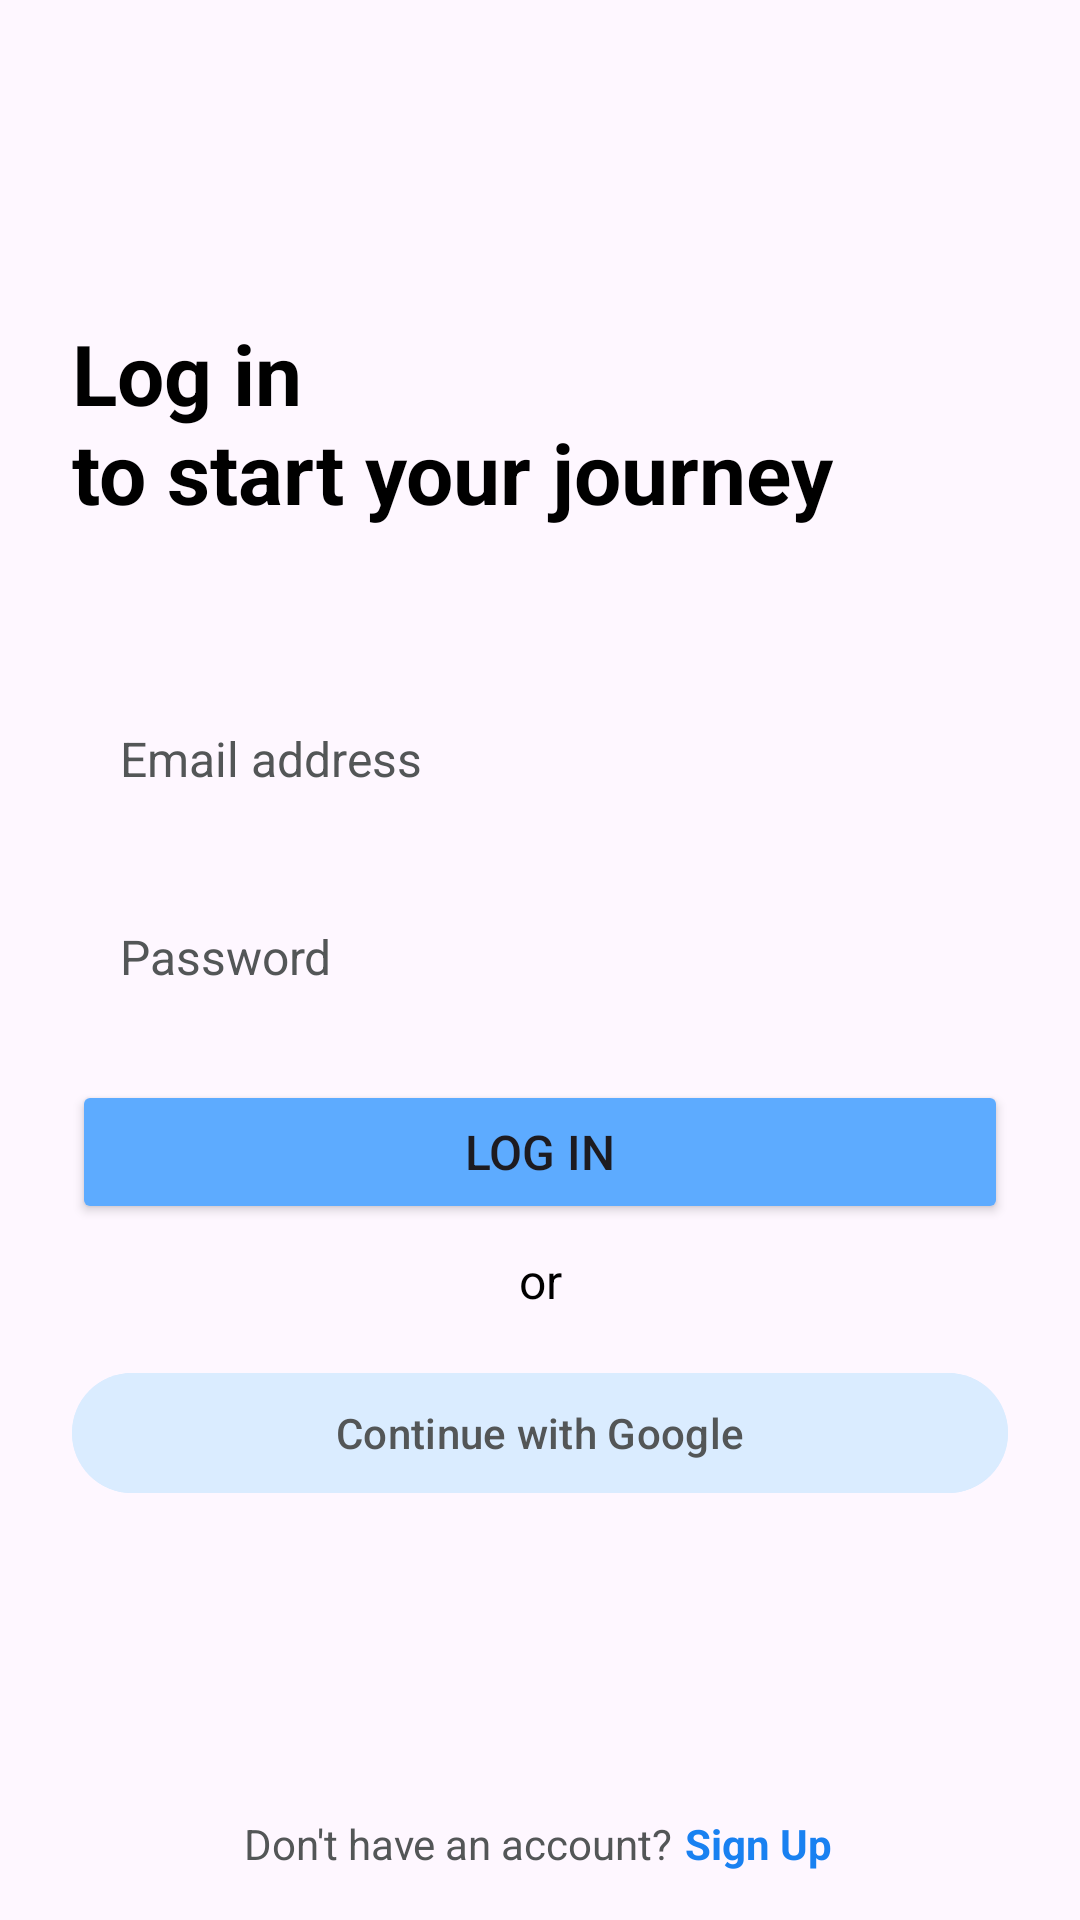

Reconstruct the res/layout file that produces this screen, plus the resources it refers to.
<!-- AndroidManifest.xml: application theme Theme.RRBMUStudies -->
<!-- res/layout/activity_login.xml -->
<?xml version="1.0" encoding="utf-8"?>
<androidx.constraintlayout.widget.ConstraintLayout xmlns:android="http://schemas.android.com/apk/res/android"
    xmlns:app="http://schemas.android.com/apk/res-auto"
    xmlns:tools="http://schemas.android.com/tools"
    android:layout_width="match_parent"
    android:layout_height="match_parent"
    tools:context=".OthersFeatures.LoginActivity">

    <ImageView
        android:id="@+id/loginBg"
        android:layout_width="match_parent"
        android:layout_height="200dp"
        android:contentDescription="@string/login_bg_txt"
        android:scaleType="fitXY"
        android:src="@drawable/sample_bg"
        app:layout_constraintEnd_toEndOf="parent"
        app:layout_constraintStart_toStartOf="parent"
        app:layout_constraintTop_toTopOf="parent" />

    <TextView
        android:id="@+id/loginScreenTxt"
        android:layout_width="match_parent"
        android:layout_height="wrap_content"
        android:layout_margin="24dp"
        android:text="@string/login_screen_txt"
        android:textColor="@color/black"
        android:textSize="28sp"
        android:textStyle="bold"
        app:layout_constraintBottom_toBottomOf="@+id/loginBg"
        app:layout_constraintEnd_toEndOf="parent"
        app:layout_constraintStart_toStartOf="parent" />

    <EditText
        android:id="@+id/emailAddressEdt"
        android:layout_width="0dp"
        android:layout_height="50dp"
        android:layout_marginTop="28dp"
        android:autofillHints="true"
        android:background="@drawable/auth_edt_bg"
        android:hint="@string/email_address_edt_txt"
        android:imeOptions="actionNext"
        android:inputType="textEmailAddress"
        android:paddingStart="16dp"
        android:paddingEnd="16dp"
        android:textColorHint="@color/grey"
        android:textSize="16sp"
        app:layout_constraintEnd_toEndOf="@+id/loginScreenTxt"
        app:layout_constraintStart_toStartOf="@+id/loginScreenTxt"
        app:layout_constraintTop_toBottomOf="@+id/loginBg" />

    <EditText
        android:id="@+id/passwordEdt"
        android:layout_width="0dp"
        android:layout_height="50dp"
        android:layout_marginTop="16dp"
        android:autofillHints="true"
        android:background="@drawable/auth_edt_bg"
        android:hint="@string/password_edt_txt"
        android:imeOptions="actionDone"
        android:inputType="textPassword"
        android:paddingStart="16dp"
        android:paddingEnd="16dp"
        android:textColorHint="@color/grey"
        android:textSize="16sp"
        app:layout_constraintEnd_toEndOf="@+id/emailAddressEdt"
        app:layout_constraintStart_toStartOf="@+id/emailAddressEdt"
        app:layout_constraintTop_toBottomOf="@+id/emailAddressEdt" />

    <Button
        android:id="@+id/emailLoginBtn"
        android:layout_width="0dp"
        android:layout_height="wrap_content"
        android:layout_marginTop="16dp"
        android:backgroundTint="@color/primaryBlue"
        android:text="@string/log_in_btn_txt"
        android:textSize="16sp"
        app:layout_constraintEnd_toEndOf="@+id/passwordEdt"
        app:layout_constraintStart_toStartOf="@+id/passwordEdt"
        app:layout_constraintTop_toBottomOf="@+id/passwordEdt" />

    <TextView
        android:id="@+id/textView"
        android:layout_width="wrap_content"
        android:layout_height="wrap_content"
        android:layout_marginTop="8dp"
        android:text="@string/or_txt"
        android:textColor="@color/black"
        android:textSize="16sp"
        app:layout_constraintEnd_toEndOf="@+id/emailLoginBtn"
        app:layout_constraintStart_toStartOf="@+id/emailLoginBtn"
        app:layout_constraintTop_toBottomOf="@+id/emailLoginBtn" />

    <com.google.android.material.button.MaterialButton
        android:id="@+id/googleSignInBtn"
        android:layout_width="0dp"
        android:layout_height="wrap_content"
        android:layout_marginTop="16dp"
        android:backgroundTint="@color/accentColor"
        android:text="@string/sign_in_with_google"
        android:textColor="@color/grey"
        android:textSize="14sp"
        app:icon="@drawable/google_icon"
        app:iconTintMode="multiply"
        app:layout_constraintEnd_toEndOf="@+id/emailLoginBtn"
        app:layout_constraintStart_toStartOf="@+id/emailLoginBtn"
        app:layout_constraintTop_toBottomOf="@+id/textView" />

    <TextView
        android:id="@+id/signUpBtnTxt"
        android:layout_width="wrap_content"
        android:layout_height="wrap_content"
        android:layout_marginBottom="16dp"
        android:text="@string/signup_title_txt"
        android:textColor="@color/grey"
        app:layout_constraintBottom_toBottomOf="parent"
        app:layout_constraintEnd_toEndOf="parent"
        app:layout_constraintHorizontal_bias="0.375"
        app:layout_constraintStart_toStartOf="parent" />

    <TextView
        android:id="@+id/signUpBtn"
        android:layout_width="wrap_content"
        android:layout_height="wrap_content"
        android:layout_marginStart="4dp"
        android:text="@string/sign_up_txt"
        android:textColor="@color/deepBlue"
        android:textStyle="bold"
        app:layout_constraintBottom_toBottomOf="@+id/signUpBtnTxt"
        app:layout_constraintStart_toEndOf="@+id/signUpBtnTxt"
        app:layout_constraintTop_toTopOf="@+id/signUpBtnTxt" />

    <ProgressBar
        android:id="@+id/loadingProgress"
        android:layout_width="wrap_content"
        android:layout_height="wrap_content"
        android:indeterminateTint="@color/purple"
        android:visibility="gone"
        app:layout_constraintBottom_toBottomOf="parent"
        app:layout_constraintEnd_toEndOf="parent"
        app:layout_constraintHorizontal_bias="0.498"
        app:layout_constraintStart_toStartOf="parent"
        app:layout_constraintTop_toTopOf="parent"
        app:layout_constraintVertical_bias="0.777" />

</androidx.constraintlayout.widget.ConstraintLayout>
<!-- resources referenced by this layout -->
<resources>
  <color name="accentColor">#DAECFF</color>
  <color name="black">#FF000000</color>
  <color name="deepBlue">#1981F1</color>
  <color name="grey">#535657</color>
  <color name="primaryBlue">#5DABFF</color>
  <color name="purple">#696EEE</color>
  <string name="email_address_edt_txt">Email address</string>
  <string name="log_in_btn_txt">Log In</string>
  <string name="login_bg_txt">Login Screen Background</string>
  <string name="login_screen_txt">Log in \nto start your journey</string>
  <string name="or_txt">or</string>
  <string name="password_edt_txt">Password</string>
  <string name="sign_in_with_google">Continue with Google</string>
  <string name="sign_up_txt">Sign Up</string>
  <string name="signup_title_txt">Don\'t have an account?</string>
  <style name="Theme.RRBMUStudies" parent="Base.Theme.RRBMUStudies">
          <item name="colorPrimary">@color/app_color</item>
  
  
      </style>
  <style name="Base.Theme.RRBMUStudies" parent="Theme.Material3.DayNight.NoActionBar">
          
          
      </style>
  <color name="app_color">#696EEE</color>
</resources>
